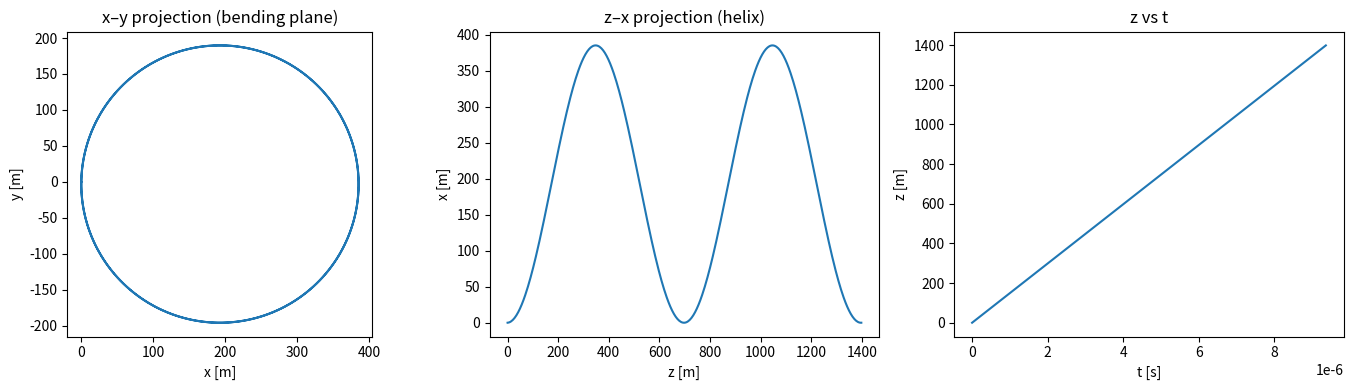
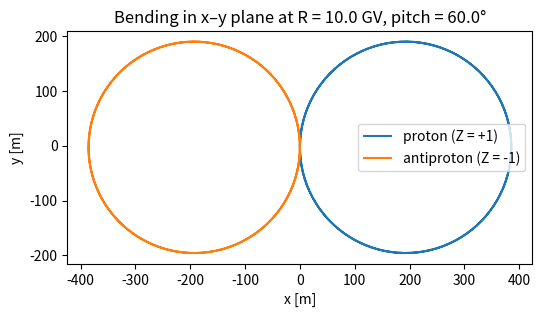

These charts were generated, in order, by the following Python code:
#!/usr/bin/env python
# coding: utf-8

# In[1]:


import numpy as np
import matplotlib.pyplot as plt


# In[2]:


# --- Constants ---
e_charge = 1.602176634e-19  # C
proton_mass = 1.67262192369e-27  # kg

c = 3.0e8  # m/s
B0 = np.array([0.0, 0.0, 0.15])  # T

# Proton mass in GeV/c^2
m_p_GeV = 0.9382720813


# In[3]:


def rigidity_to_relativistic(Z, mass_GeV, R_GV):
    """
    Convert rigidity R [GV] to (beta, gamma, p_GeV) for a particle of charge Z*e.

    R = p / (Z)   where p is in GeV/c and R in GV.

    Parameters
    ----------
    Z : int
        Charge number (e.g. 1 for proton, 2 for He).
    mass_GeV : float
        Rest mass in GeV/c^2.
    R_GV : float
        Rigidity in GV.

    Returns
    -------
    beta : float
        v/c.
    gamma : float
        Lorentz factor.
    p_GeV : float
        Momentum in GeV/c.
    """
    # p[GeV/c] = Z * R[GV]
    p_GeV = Z * R_GV

    # E^2 = p^2 + m^2  (c=1 units)
    E_GeV = np.sqrt(p_GeV**2 + mass_GeV**2)

    gamma = E_GeV / mass_GeV
    beta = np.sqrt(1.0 - 1.0 / gamma**2)

    return beta, gamma, p_GeV


# In[4]:


def velocity_from_speed_and_pitch(v_mag, pitch_angle_deg, B_vec):
    """
    Construct v with given speed and pitch angle relative to B.

    pitch_angle = angle between v and B.
    """
    B = np.array(B_vec, dtype=float)
    B_hat = B / np.linalg.norm(B)

    theta = np.deg2rad(pitch_angle_deg)

    v_par_mag = v_mag * np.cos(theta)
    v_perp_mag = v_mag * np.sin(theta)

    # Choose a perpendicular direction to B
    if np.allclose(B_hat, [0, 0, 1]) or np.allclose(B_hat, [0, 0, -1]):
        e1 = np.array([1.0, 0.0, 0.0])
    else:
        e1 = np.array([0.0, 0.0, 1.0])
        if np.isclose(np.abs(np.dot(e1, B_hat)), 1.0):
            e1 = np.array([0.0, 1.0, 0.0])

    v_perp_dir = np.cross(B_hat, e1)
    v_perp_dir /= np.linalg.norm(v_perp_dir)

    v_par = v_par_mag * B_hat
    v_perp = v_perp_mag * v_perp_dir

    return v_par + v_perp


# In[5]:


def boris_push(r0, v0, q, m_eff, B_vec, dt, n_steps):
    """
    Boris pusher in uniform B, with an 'effective mass' m_eff.

    Reference: https://www.particleincell.com/2011/vxb-rotation/ "Lorentz Integrator 3: Boris Method"

    For relativistic case in pure B:
      m_eff = gamma * m.
    """
    r = np.zeros((n_steps + 1, 3))
    v = np.zeros((n_steps + 1, 3))
    t_arr = np.linspace(0, n_steps * dt, n_steps + 1)

    r[0] = np.array(r0, dtype=float)
    v[0] = np.array(v0, dtype=float)

    B = np.array(B_vec, dtype=float)
    qmdt2 = (q / m_eff) * dt / 2.0

    t_vec = qmdt2 * B
    t_mag2 = np.dot(t_vec, t_vec)
    s_vec = 2.0 * t_vec / (1.0 + t_mag2)

    for n in range(n_steps):
        v_minus = v[n]

        v_prime = v_minus + np.cross(v_minus, t_vec)
        v_plus = v_minus + np.cross(v_prime, s_vec)

        v[n + 1] = v_plus
        r[n + 1] = r[n] + v[n + 1] * dt

    return t_arr, r, v


# In[6]:


#Replaced with simulate_relativistic_track function for generality.

"""def simulate_relativistic_proton(R_GV, pitch_angle_deg, B_vec=B0,
                                 n_periods=3.0, steps_per_period=200):

    #Simulate a proton track in a uniform B field, initialized by rigidity R [GV]. 

    Z = 1
    beta, gamma, p_GeV = rigidity_to_relativistic(Z, m_p_GeV, R_GV)
    v_mag = beta * c

    print(f"Input rigidity: {R_GV:.3f} GV")
    print(f"p = {p_GeV:.3f} GeV/c, gamma = {gamma:.3f}, beta = {beta:.4f}, v = {v_mag:.3e} m/s")

    v0 = velocity_from_speed_and_pitch(v_mag, pitch_angle_deg, B_vec)
    r0 = np.array([0.0, 0.0, 0.0])

    q = Z * e_charge
    m = proton_mass

    # Relativistic cyclotron frequency: omega = qB / (gamma m)
    B_mag = np.linalg.norm(B_vec)
    omega_c = np.abs(q) * B_mag / (gamma * m)
    T_c = 2 * np.pi / omega_c
    print(f"Relativistic cyclotron period T_c = {T_c:.3e} s")

    m_eff = gamma * m  # effective mass for Boris in pure B

    dt = T_c / steps_per_period
    n_steps = int(n_periods * steps_per_period)

    t, r, v = boris_push(r0, v0, q, m_eff, B_vec, dt, n_steps)
    return t, r, v, gamma
"""


# In[7]:


# --- General relativistic track simulator ---

def simulate_relativistic_track(
    Z,
    mass_GeV,
    mass_kg,
    R_GV = 10,
    pitch_angle_deg = 60,
    B_vec=B0,
    n_periods=2.0, #adjustable
    steps_per_period=200 #adjustable
):
    """
    Simulate a charged particle track in a uniform B field, initialized by rigidity R [GV].

    Parameters
    ----------
    Z : int
        Charge number (e.g. +1 proton, -1 antiproton, +2 alpha).
    mass_GeV : float
        Rest mass in GeV/c^2.
    mass_kg : float
        Rest mass in kg.
    R_GV : float
        Rigidity in GV (signed if you want, but here we usually give R>0 and sign with Z).
    pitch_angle_deg : float
        Pitch angle between v and B.
    B_vec : array-like, (3,)
        Magnetic field [T].
    n_periods : float
        Number of gyroperiods to simulate.
    steps_per_period : int
        Time steps per gyroperiod.

    Returns
    -------
    t : (N,) array
        Time points [s].
    r : (N, 3) array
        Positions [m].
    v : (N, 3) array
        Velocities [m/s].
    gamma : float
        Lorentz factor.
    """
    beta, gamma, p_GeV = rigidity_to_relativistic(Z, mass_GeV, R_GV)
    v_mag = beta * c

    print(f"Z = {Z}, R = {R_GV:.3f} GV")
    print(f"p = {p_GeV:.3f} GeV/c, gamma = {gamma:.3f}, beta = {beta:.4f}, v = {v_mag:.3e} m/s")

    v0 = velocity_from_speed_and_pitch(v_mag, pitch_angle_deg, B_vec)
    r0 = np.array([0.0, 0.0, 0.0])

    q = Z * e_charge
    m = mass_kg

    B_mag = np.linalg.norm(B_vec)
    # relativistic gyrofrequency
    omega_c = np.abs(q) * B_mag / (gamma * m)
    T_c = 2 * np.pi / omega_c
    print(f"Relativistic cyclotron period T_c = {T_c:.3e} s")

    m_eff = gamma * m  # effective mass in pure B field

    dt = T_c / steps_per_period
    n_steps = int(n_periods * steps_per_period)

    t, r, v = boris_push(r0, v0, q, m_eff, B_vec, dt, n_steps)
    return t, r, v, gamma


# In[8]:


# --- Proton vs antiproton comparison ---

R_GV = 10.0 # can adjust these two.
pitch_angle = 60.0

# Proton: Z = +1
t_p, r_p, v_p, gamma_p = simulate_relativistic_track(
    Z=+1,
    mass_GeV=m_p_GeV,
    mass_kg=proton_mass,
    R_GV=R_GV,
    pitch_angle_deg=pitch_angle,
    B_vec=B0,
    n_periods=2.0,
    steps_per_period=200
)

# Antiproton: Z = -1 (same mass, opposite charge)
t_a, r_a, v_a, gamma_a = simulate_relativistic_track(
    Z=-1,
    mass_GeV=m_p_GeV,
    mass_kg=proton_mass,
    R_GV=R_GV,
    pitch_angle_deg=pitch_angle,
    B_vec=B0,
    n_periods=2.0,
    steps_per_period=200
)

x_p, y_p, z_p = r_p[:, 0], r_p[:, 1], r_p[:, 2]
x_a, y_a, z_a = r_a[:, 0], r_a[:, 1], r_a[:, 2]


# In[9]:


# Proton simulation

"""
# --- Simulate ---

R_GV = 10.0          # 10 GV rigidity
pitch_angle = 60.0   # degrees

t, r, v, gamma = simulate_relativistic_proton(R_GV, pitch_angle, B0)

x, y, z = r[:, 0], r[:, 1], r[:, 2]
"""


# In[10]:


def fit_circle_least_squares(x, y):
    x = np.asarray(x)
    y = np.asarray(y)

    A = np.column_stack([2*x, 2*y, np.ones_like(x)])
    b = x**2 + y**2

    params, *_ = np.linalg.lstsq(A, b, rcond=None)
    a, b_param, c_param = params

    xc = a
    yc = b_param
    R_fit = np.sqrt(c_param + xc**2 + yc**2)
    return xc, yc, R_fit


def theoretical_radius(R_GV, pitch_angle_deg, Z, mass_GeV, B_vec=B0):
    """
    Theoretical circle radius in bending plane (perpendicular momentum).

    R_circle = p_perp / (|q| B)
    """
    beta, gamma, p_GeV = rigidity_to_relativistic(Z, mass_GeV, R_GV)
    theta = np.deg2rad(pitch_angle_deg)

    p_perp_GeV = p_GeV * np.sin(theta)

    # Convert p_perp [GeV/c] -> SI (J*s/m)
    p_perp_SI = p_perp_GeV * 1e9 * e_charge / c

    B_mag = np.linalg.norm(B_vec)
    q = Z * e_charge

    R_theory = p_perp_SI / (np.abs(q) * B_mag)
    return R_theory


def check_radius_vs_theory(x, y, R_GV, pitch_angle_deg, Z=1,
                           mass_GeV=m_p_GeV, B_vec=B0):

    R_theory = theoretical_radius(R_GV, pitch_angle_deg, Z, mass_GeV, B_vec)

    xc, yc, R_fit = fit_circle_least_squares(x, y)

    print(f"Theoretical R = {R_theory:.3e} m")
    print(f"Fitted R       = {R_fit:.3e} m")
    print(f"Relative error = {(R_fit - R_theory)/R_theory:.3e}")
    return R_theory, R_fit

# Run the check with the existing trajectory
print("\n--- Proton ---")
R_p_theory, R_p_fit = check_radius_vs_theory(x_p, y_p, R_GV, pitch_angle)
print("\n--- Antiproton ---")
R_a_theory, R_a_fit = check_radius_vs_theory(x_a, y_a, R_GV, pitch_angle)


# In[11]:


# --- Plotting for proton ---

fig = plt.figure(figsize=(14, 4))

ax1 = fig.add_subplot(1, 3, 1)
ax1.plot(x_p, y_p)
ax1.set_xlabel("x [m]"); ax1.set_ylabel("y [m]")
ax1.set_aspect("equal", "box")
ax1.set_title("x–y projection (bending plane)")

ax2 = fig.add_subplot(1, 3, 2)
ax2.plot(z_p, x_p)
ax2.set_xlabel("z [m]"); ax2.set_ylabel("x [m]")
ax2.set_title("z–x projection (helix)")

ax3 = fig.add_subplot(1, 3, 3)
ax3.plot(t_p, z_p)
ax3.set_xlabel("t [s]"); ax3.set_ylabel("z [m]")
ax3.set_title("z vs t")

plt.tight_layout()
plt.show()


# In[12]:


#--- Proton vs Antiproton Bending Comparison ---

plt.figure(figsize=(6, 6))

plt.plot(x_p, y_p, label="proton (Z = +1)")
plt.plot(x_a, y_a, label="antiproton (Z = -1)")
plt.xlabel("x [m]")
plt.ylabel("y [m]")
plt.gca().set_aspect("equal", "box")
plt.legend()
plt.title(f"Bending in x–y plane at R = {R_GV} GV, pitch = {pitch_angle}°")
plt.show()
